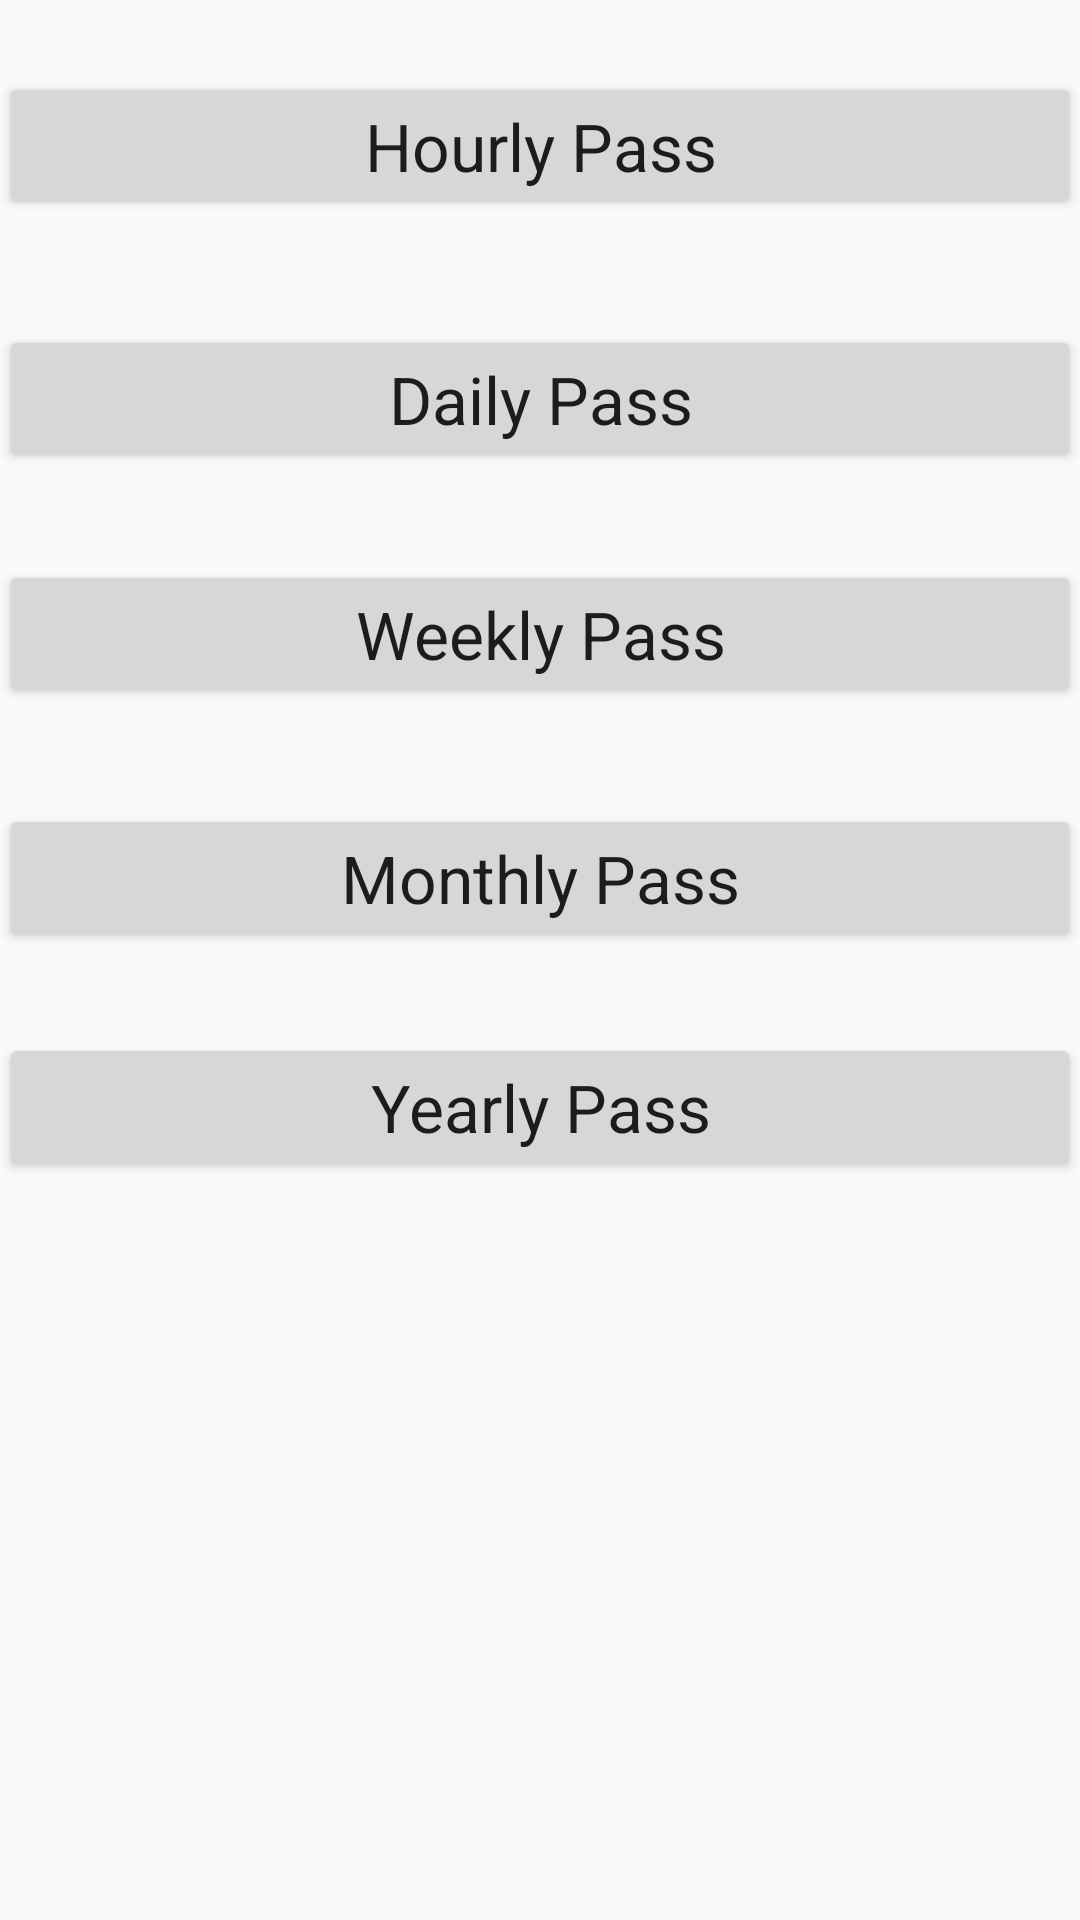

The Android layout XML behind this screen, and the referenced resources:
<!-- AndroidManifest.xml: application theme AppTheme -->
<!-- res/layout/activity_buy_pass.xml -->
<ScrollView xmlns:android="http://schemas.android.com/apk/res/android"
    xmlns:tools="http://schemas.android.com/tools"
    android:id="@+id/LinearLayout"
    android:layout_width="match_parent"
    android:layout_height="match_parent"
    android:orientation="vertical" >

    
        <LinearLayout
        android:id="@+id/LinearLayout1"
        android:layout_width="match_parent"
        android:layout_height="wrap_content"
        android:orientation="vertical"
        android:paddingBottom="@dimen/activity_vertical_margin"
        android:paddingLeft="@dimen/activity_horizontal_margin"
        android:paddingRight="@dimen/activity_horizontal_margin"
        android:paddingTop="@dimen/activity_vertical_margin"
        tools:context="com.example.moveporto.BuyPassActivity" >

            <Button
                android:id="@+id/btn1"
                android:layout_width="match_parent"
                android:layout_height="wrap_content"
                android:layout_marginTop="24dp"
                android:text="@string/hourly_pass"
                android:textAppearance="?android:attr/textAppearanceLarge" />

            <Button
                android:id="@+id/btn3"
                android:layout_width="match_parent"
                android:layout_height="wrap_content"
                android:layout_marginTop="35dp"
                android:text="@string/daily_pass"
                android:textAppearance="?android:attr/textAppearanceLarge" />

            <Button
                android:id="@+id/btn2"
                android:layout_width="match_parent"
                android:layout_height="wrap_content"
                android:layout_marginTop="29dp"
                android:text="@string/weekly_pass"
                android:textAppearance="?android:attr/textAppearanceLarge" />

        <Button
            android:id="@+id/btn4"
            android:layout_width="match_parent"
            android:layout_height="wrap_content"
            android:layout_marginTop="32dp"
            android:text="@string/monthly_pass"
            android:textAppearance="?android:attr/textAppearanceLarge" />

        <Button
            android:id="@+id/btn5"
            android:layout_width="match_parent"
            android:layout_height="wrap_content"
            android:layout_marginTop="27dp"
            android:text="@string/yearly_pass"
            android:textAppearance="?android:attr/textAppearanceLarge" />
        
        </LinearLayout>
    </ScrollView>
<!-- resources referenced by this layout -->
<resources>
  <string name="daily_pass">Daily Pass</string>
  <string name="hourly_pass">Hourly Pass</string>
  <string name="monthly_pass">Monthly Pass</string>
  <string name="weekly_pass">Weekly Pass</string>
  <string name="yearly_pass">Yearly Pass</string>
  <style name="AppTheme" parent="AppBaseTheme">
          
      </style>
  <style name="AppBaseTheme" parent="Theme.AppCompat.Light">
          
      </style>
</resources>
